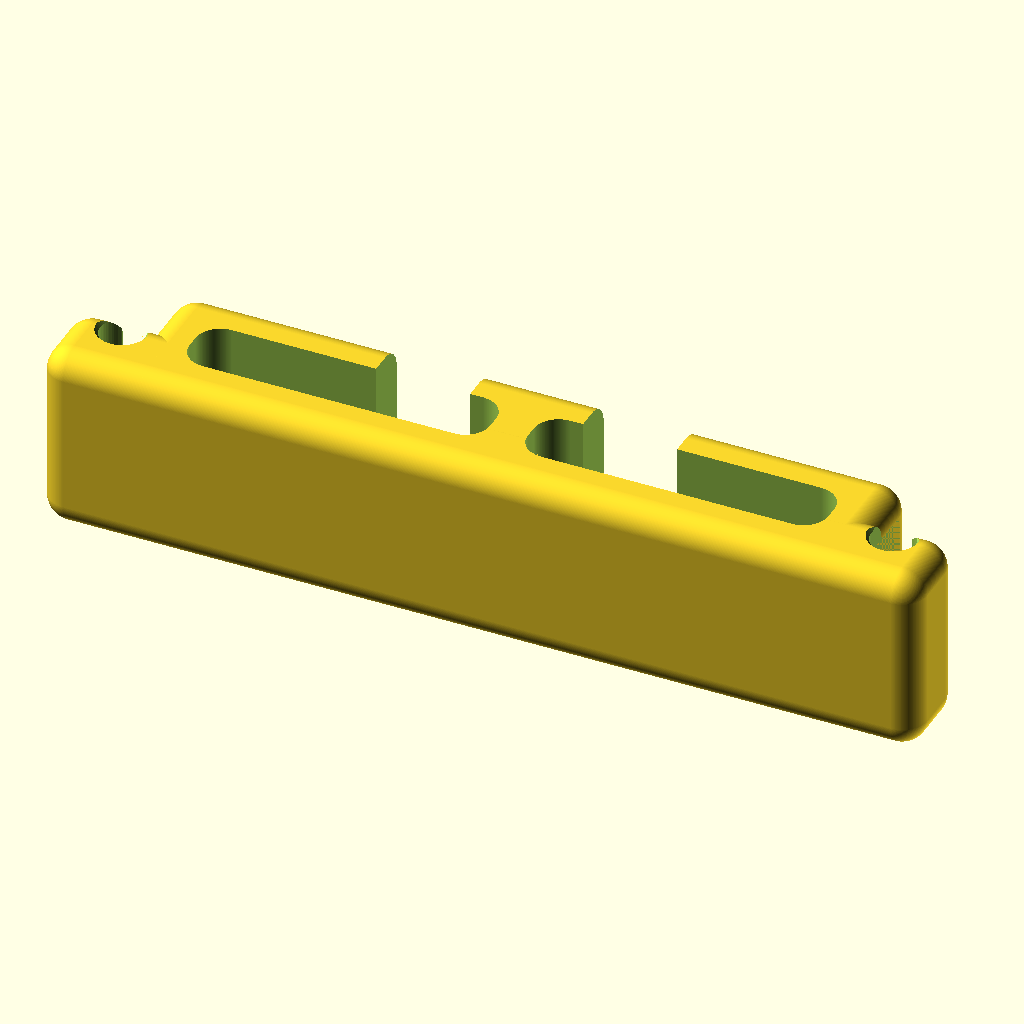
Cell 1: the model at its default parameters.
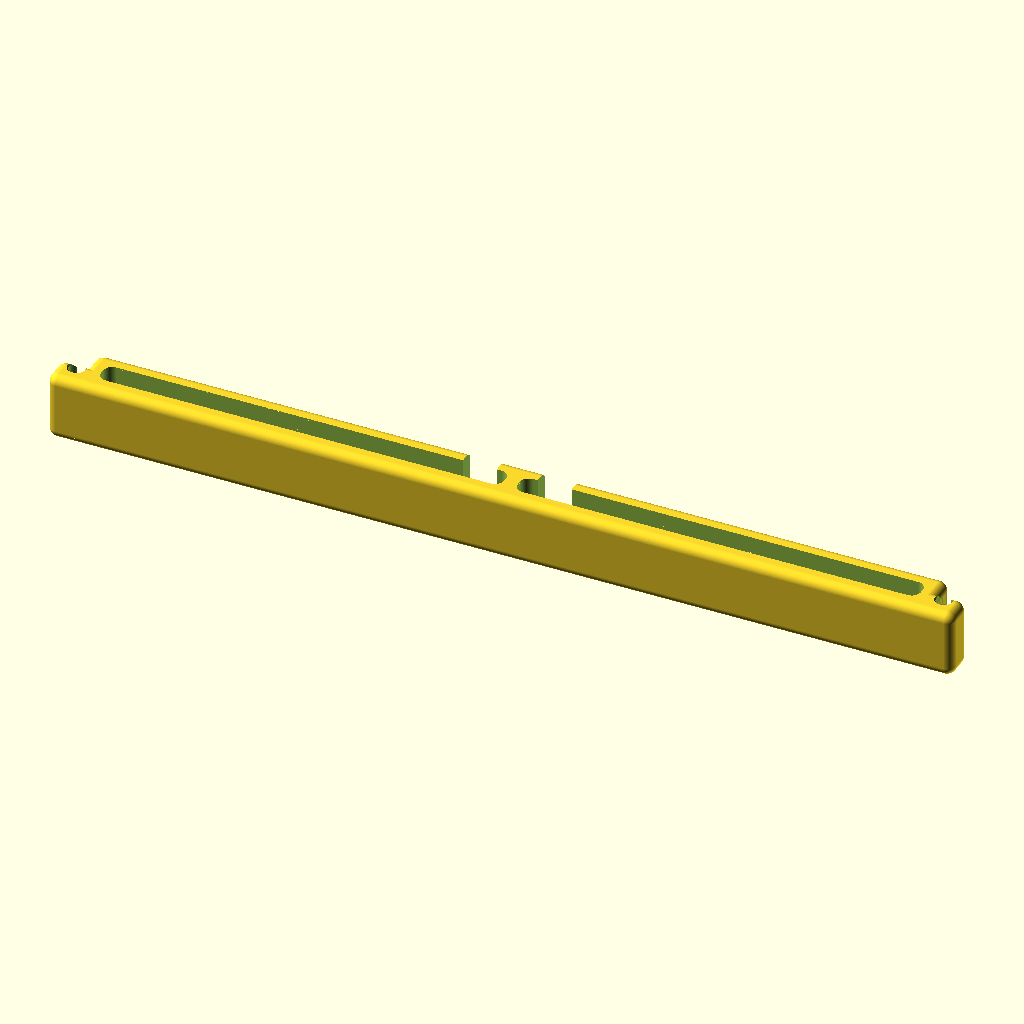
Cell 2: length = 200 (everything else at default).
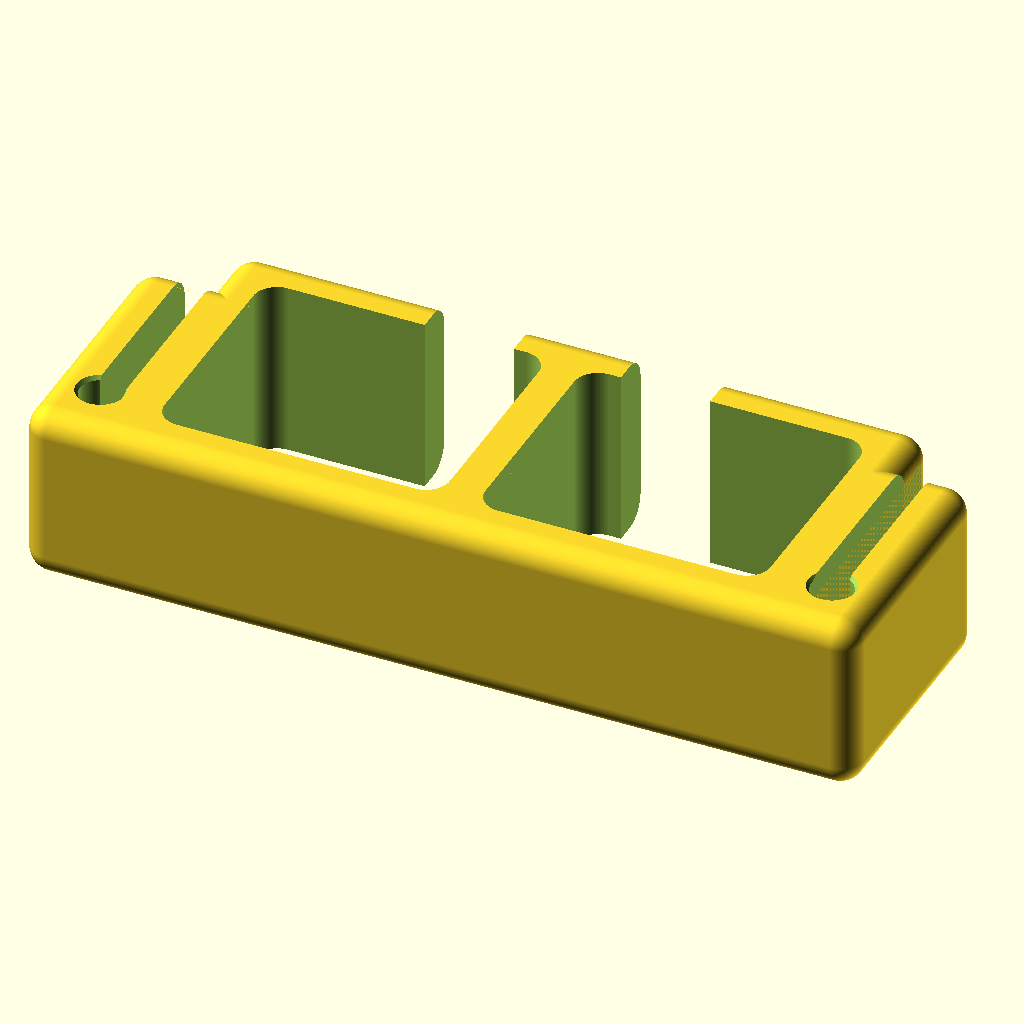
Cell 3 — cable_diameter set to 20, the other parameters unchanged.
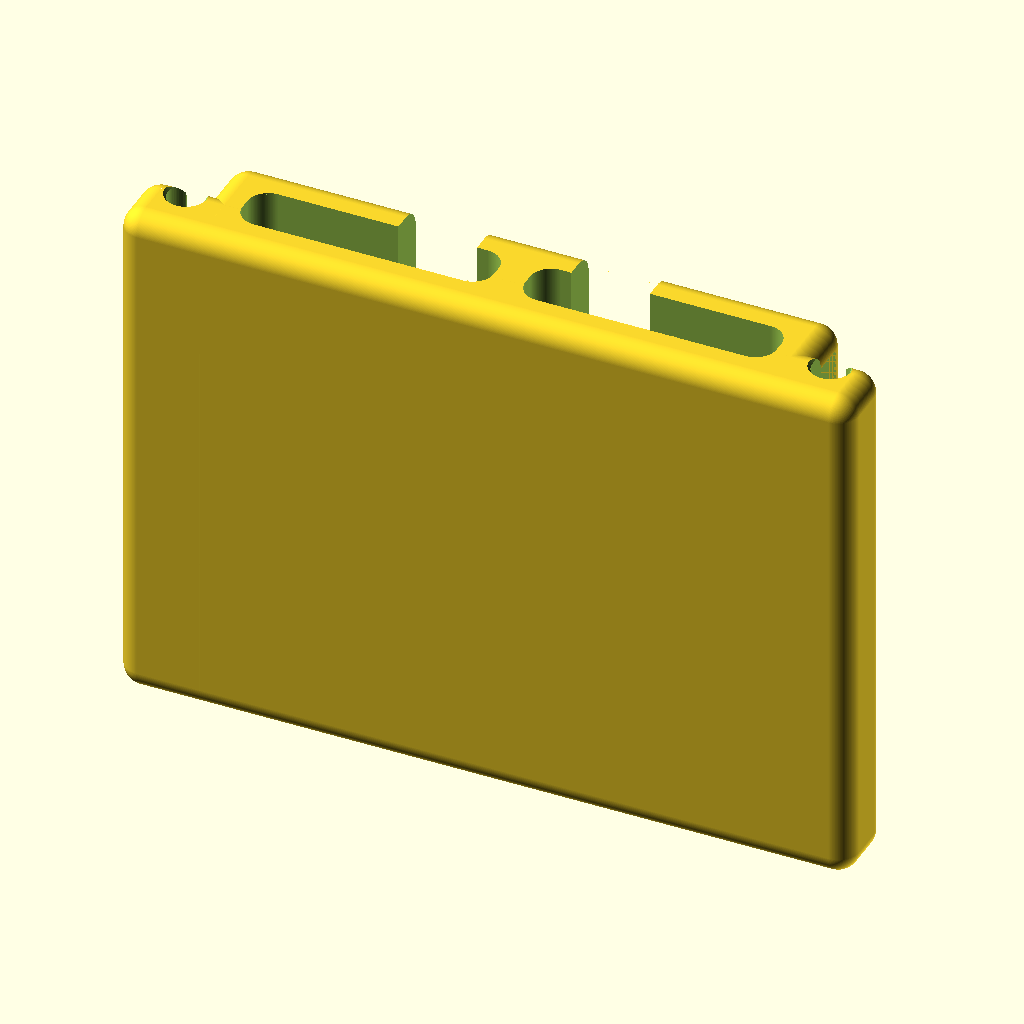
Cell 4 — width set to 50, the other parameters unchanged.
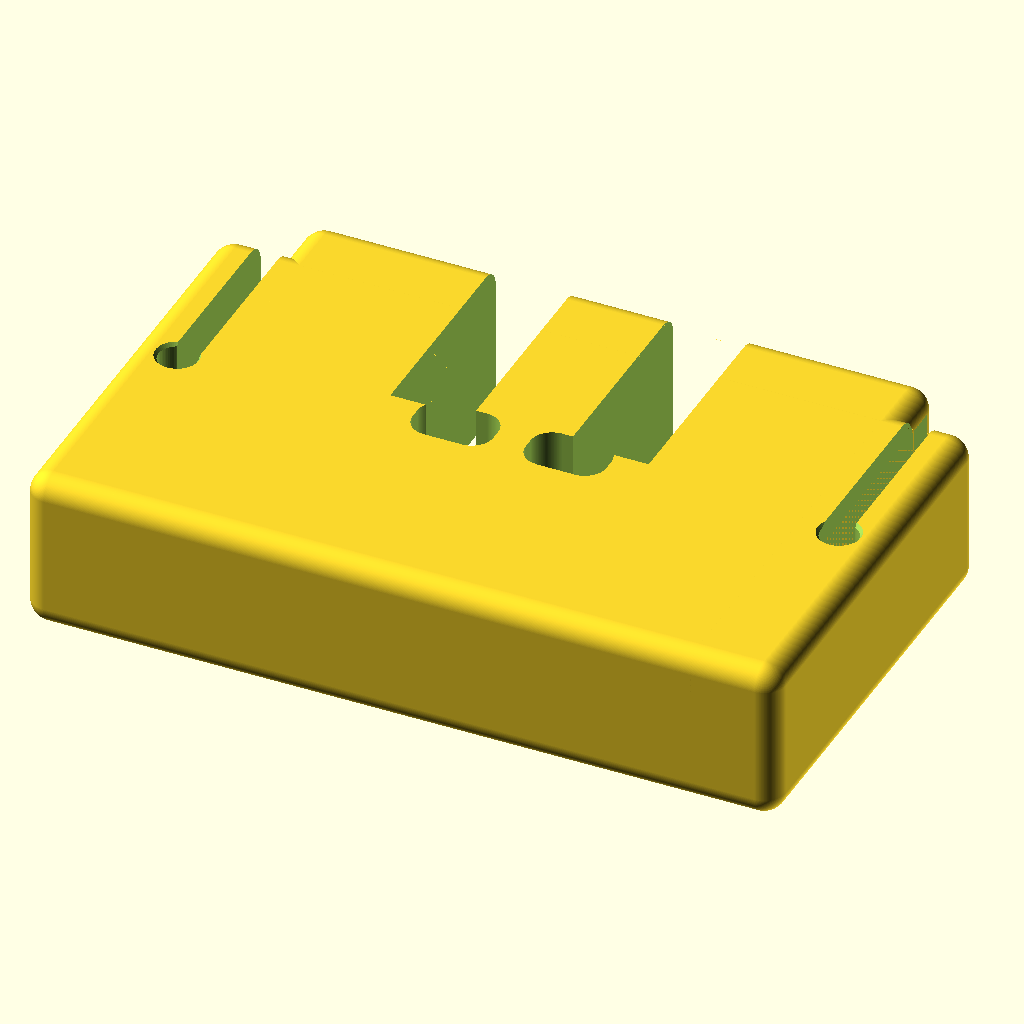
Cell 5: tickness = 20 (everything else at default).
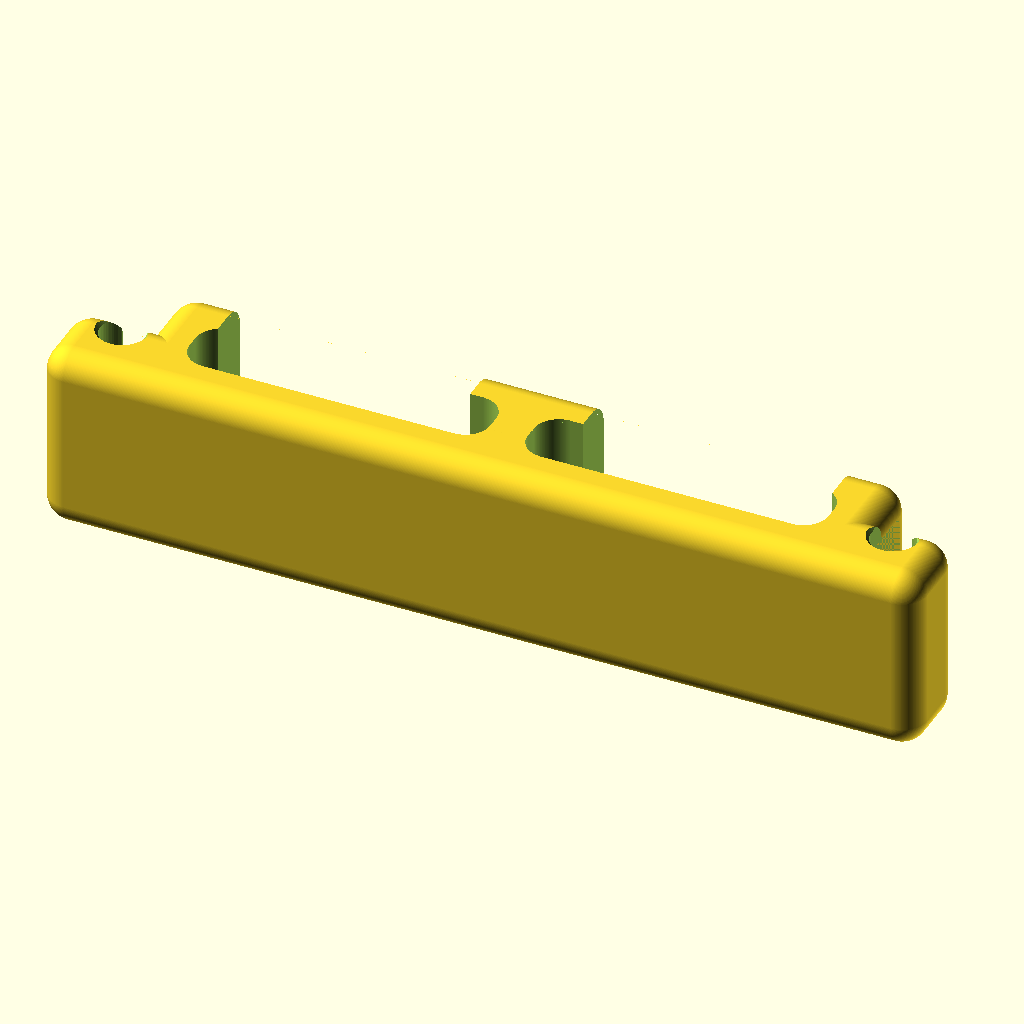
Cell 6: the same model with cable_insert_width = 20.
The same orthographic view direction (rotation 55°, 0°, 25°; colour scheme Cornfield) for every cell, with the view re-fitted per cell, so scale and position can differ between cells.
OpenSCAD source file openscad/Printables/HDD_cable_manager.scad:
/* 
 HDD cable manager --
 Pierre Delore - pierre@techandrun.com
 CC-BY-SA
*/
use <../lib.scad>

// preview[view:north east, tilt:top diagonal]

// variable description

//Total length of the part (in mm)
length=70; //[20:200] 
//Cable diameter (in mm). Add at least 0.5mm of play.
cable_diameter=5; //[1:0.5:20]
//Width of the part (in mm)
width=15; //[1:50]
//Tickness of the walls (in mm)
tickness=3.52; //[1:0.5:20]
//Slot width to insert the cable (in mm). Minimum: The cable diameter.
cable_insert_width=7.5;  //[1:0.5:20] 
//Tickness of the middle wall (in mm)
middle_wall_tickness=3; //[1:10]  

/* [Hidden] */
//Internal variables
$fn=64;
ep=0.01;
ep2=0.02;

attache_size=6;
height=cable_diameter+tickness*2;


//Go!
difference() {
  union() {
    //Top body
    translate([attache_size,0,0])
      rbox(length-(attache_size*2),height,width,2);
    //Bottom body
    rbox(length,height-5,width,2);
  }

  //Calculate slot size
  sl=(length-(attache_size*2)-(tickness*2)-middle_wall_tickness)/2;

  //Left slot to store the cable
  translate([attache_size+tickness, tickness,-2])
    rbox(sl, height-(tickness*2), width+2+2,2);
  //Right slot to store the cable
  translate([attache_size+tickness+sl+middle_wall_tickness, tickness, -2])
    rbox(sl, height-(tickness*2), width+2+2,2);

  //Left slot to insert the cable
  translate([attache_size+tickness+sl-cable_insert_width-middle_wall_tickness, height-tickness-1,-ep])
    cube([cable_insert_width, tickness+2, width+ep2]);

  //Right slot to insert the cable
  translate([attache_size+tickness+sl+(middle_wall_tickness*2), height-tickness-1,-ep])
    cube([cable_insert_width, tickness+2, width+ep2]);

  //Left rubber band slot
  r=1.75; //Radius of the rubber cylinder
  a=2.5; //Width of rubber slot (smaller than the "r*2")
  translate([attache_size-a, tickness+r,-ep])
    cube([a, height, width+ep2]);
  translate([attache_size-r, tickness+r,-ep])
    cylinder(d=r*2,h=width+ep2);
  
  //Top left chamfer
  translate([attache_size-r, tickness+r, width-1])
    cylinder(d1=r*2-1,d2=r*2+2,h=2);
  //Bottom left chamfer
  translate([attache_size-r, tickness+r, -1])
    cylinder(d1=r*2+2,d2=r*2-1,h=2);

  //Right rubber band slot
  translate([length-attache_size, tickness+r,-ep])
    cube([a, height, width+ep2]);
  translate([length-attache_size+r, tickness+r,-ep])
    cylinder(d=r*2,h=width+ep2);

  //Top right chamfer
  translate([length-attache_size+r, tickness+r, width-1])
    cylinder(d1=r*2-1,d2=r*2+2,h=2);
  //Bottom right chamfer
  translate([length-attache_size+r, tickness+r, -1])
    cylinder(d1=r*2+2,d2=r*2-1,h=2);
}
Parameter table extracted from the source (name, type, default, range or options):
length: number, default 70, range 20 to 200
cable_diameter: number, default 5, range 1 to 20, step 0.5
width: number, default 15, range 1 to 50
tickness: number, default 3.52, range 1 to 20, step 0.5
cable_insert_width: number, default 7.5, range 1 to 20, step 0.5
middle_wall_tickness: number, default 3, range 1 to 10
